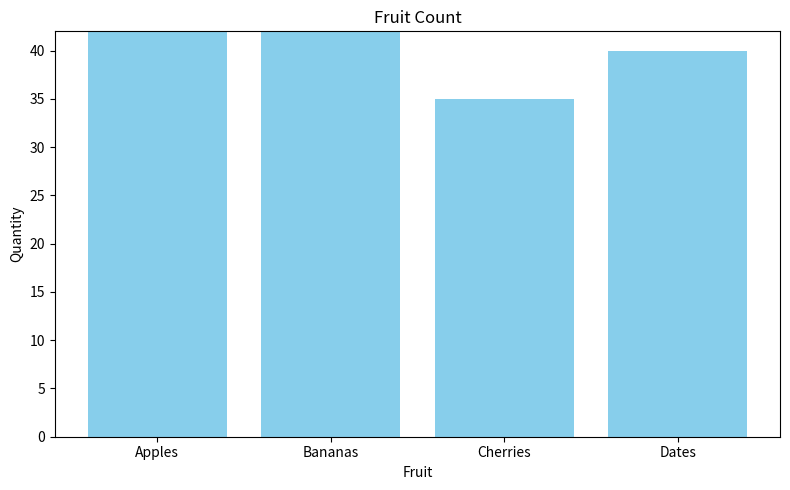

This chart was generated by the following Python code:
import matplotlib.pyplot as plt

categories = ['Apples', 'Bananas', 'Cherries', 'Dates']
values = [25, 40, 15, 20]

plt.ion()
fig, ax = plt.subplots(figsize=(8, 5))
bars = ax.bar(categories, values, color='skyblue')
ax.set_title("Fruit Count")
ax.set_xlabel("Fruit")
ax.set_ylabel("Quantity")
plt.tight_layout()
plt.show()

for i in range(5):
    values = [v + i*2 for v in values]
    for bar, val in zip(bars, values):
        bar.set_height(val)
    fig.canvas.draw()
    fig.canvas.flush_events()
    plt.pause(0.5)

plt.ioff()
plt.show()
